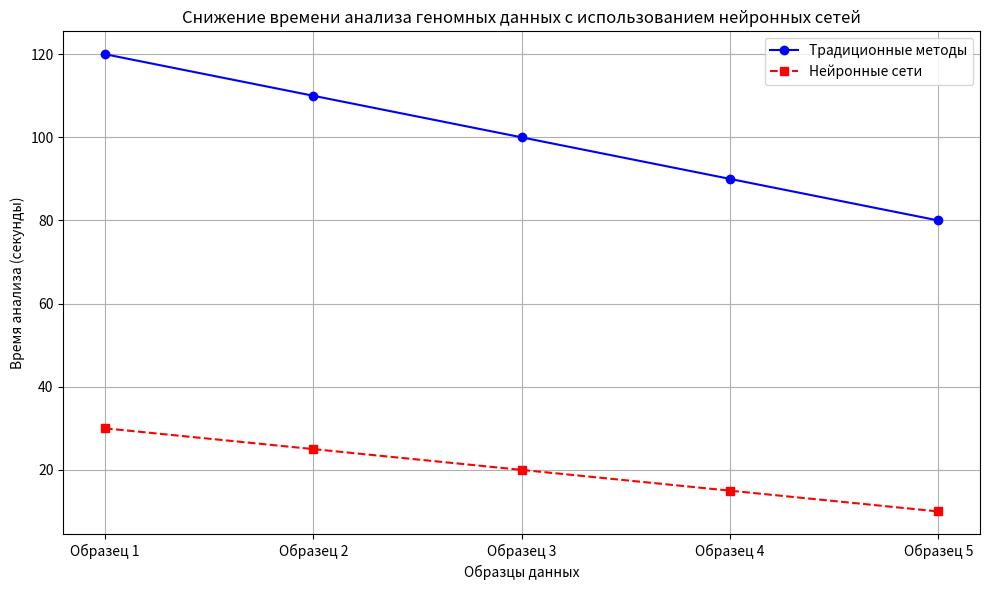

Write the Python code that produced this figure.
import matplotlib.pyplot as plt

# Данные для примера
объемы_данных = ['Образец 1', 'Образец 2',
                 'Образец 3', 'Образец 4', 'Образец 5']
традиционные_методы = [120, 110, 100, 90, 80]
нейронные_сети = [30, 25, 20, 15, 10]

plt.figure(figsize=(10, 6))

plt.plot(объемы_данных, традиционные_методы, marker='o',
         linestyle='-', color='b', label='Традиционные методы')
plt.plot(объемы_данных, нейронные_сети, marker='s',
         linestyle='--', color='r', label='Нейронные сети')

plt.xlabel('Образцы данных')
plt.ylabel('Время анализа (секунды)')
plt.title('Снижение времени анализа геномных данных с использованием нейронных сетей')
plt.legend()

plt.grid(True)
plt.tight_layout()

plt.show()
